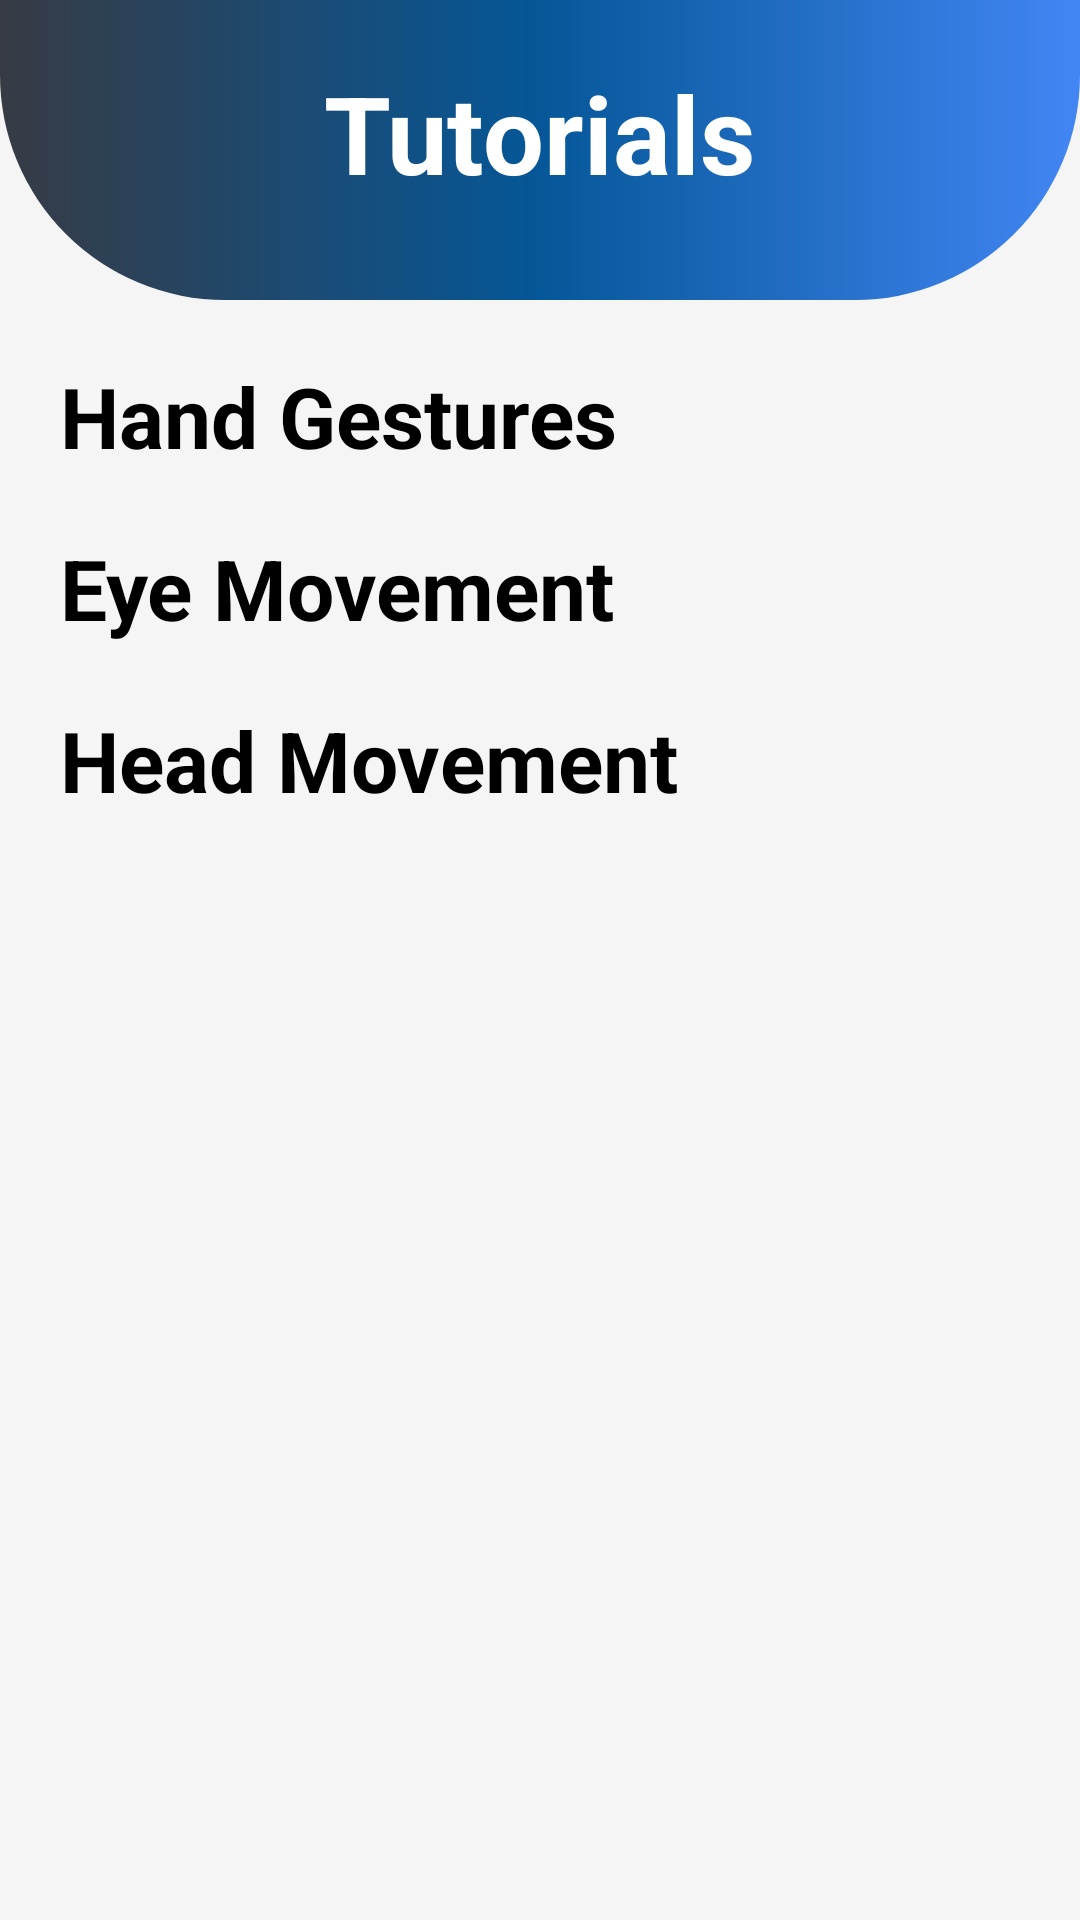

Layout XML and referenced resources for this Android screen:
<!-- AndroidManifest.xml: application theme Theme.MYSOS -->
<!-- res/layout/activity_tutorial.xml -->
<?xml version="1.0" encoding="utf-8"?>
<RelativeLayout xmlns:android="http://schemas.android.com/apk/res/android"
    xmlns:app="http://schemas.android.com/apk/res-auto"
    xmlns:tools="http://schemas.android.com/tools"
    android:layout_width="match_parent"
    android:layout_height="match_parent"
    android:background="@color/off_white"
    android:orientation="vertical"
    tools:context="com.example.mysos.TutorialActivity">

    <View
        android:id="@+id/top_view"
        android:layout_width="match_parent"
        android:layout_height="100dp"
        android:background="@drawable/bg_view"
        />

    <TextView
        android:id="@+id/textView"
        android:layout_width="wrap_content"
        android:layout_height="wrap_content"
        android:text="Tutorials"
        android:textSize="36sp"
        android:textColor="@color/white"
        android:textStyle="bold"
        android:layout_centerHorizontal="true"
        android:layout_marginTop="20dp"
        />

    
    
    
    
    
    
    
    
    

    <androidx.core.widget.NestedScrollView
        android:layout_width="match_parent"
        android:layout_height="match_parent">

        <LinearLayout
            android:layout_width="match_parent"
            android:layout_height="match_parent"
            android:animateLayoutChanges="true"
            android:orientation="vertical">

            <TextView
                android:id="@+id/tvGestures"
                android:layout_width="wrap_content"
                android:layout_height="wrap_content"
                android:layout_gravity="start"
                android:layout_marginTop="120dp"
                android:paddingHorizontal="20dp"
                android:text="Hand Gestures"
                android:textColor="@color/black"
                android:textSize="28sp"
                android:textStyle="bold" />


            <TextView
                android:id="@+id/tvEyeMovement"
                android:layout_width="wrap_content"
                android:layout_height="wrap_content"
                android:layout_gravity="start"
                android:layout_marginTop="20dp"

                android:paddingHorizontal="20dp"
                android:text="Eye Movement"
                android:textColor="@color/black"
                android:textSize="28sp"
                android:textStyle="bold" />



            <TextView
                android:id="@+id/tvHeadMovement"
                android:layout_width="wrap_content"
                android:layout_height="wrap_content"
                android:layout_gravity="start"
                android:layout_marginTop="20dp"
                android:paddingHorizontal="20dp"
                android:text="Head Movement"
                android:textColor="@color/black"
                android:textSize="28sp"
                android:textStyle="bold" />

            <com.pierfrancescosoffritti.androidyoutubeplayer.core.player.views.YouTubePlayerView
                android:id="@+id/youtube_player"
                android:layout_width="match_parent"
                android:visibility="gone"
                android:layout_height="200dp"
                android:layout_marginTop="50dp" />
        </LinearLayout>
    </androidx.core.widget.NestedScrollView>

</RelativeLayout>
<!-- resources referenced by this layout -->
<resources>
  <color name="black">#FF000000</color>
  <color name="off_white">#F5F5F5</color>
  <color name="white">#FFFFFFFF</color>
  <!-- drawable bg_view (drawable) -->
  <?xml version="1.0" encoding="utf-8"?>
  
  <shape xmlns:android="http://schemas.android.com/apk/res/android">
  
      <corners android:bottomRightRadius="75dp"
          android:bottomLeftRadius="75dp"/>
      <gradient
          android:startColor = "#373B44"
          android:centerColor = "#055798"
          android:endColor = "#4286f4"
          android:angle = "0"
          android:type = "linear" />
  
  </shape>
  <style name="Theme.MYSOS" parent="Theme.AppCompat.Light.NoActionBar">
          
          <item name="colorPrimary">@color/purple_500</item>
          <item name="colorPrimaryVariant">@color/purple_700</item>
          <item name="colorOnPrimary">@color/white</item>
          
          <item name="colorSecondary">@color/teal_200</item>
          <item name="colorSecondaryVariant">@color/teal_700</item>
          <item name="colorOnSecondary">@color/black</item>
          
          <item name="android:statusBarColor" tools:targetApi="l">@color/bg_color</item>
          
      </style>
  <color name="purple_500">#FF6200EE</color>
  <color name="purple_700">#FF3700B3</color>
  <color name="teal_200">#FF03DAC5</color>
  <color name="teal_700">#FF018786</color>
  <color name="bg_color">#373B44</color>
</resources>
